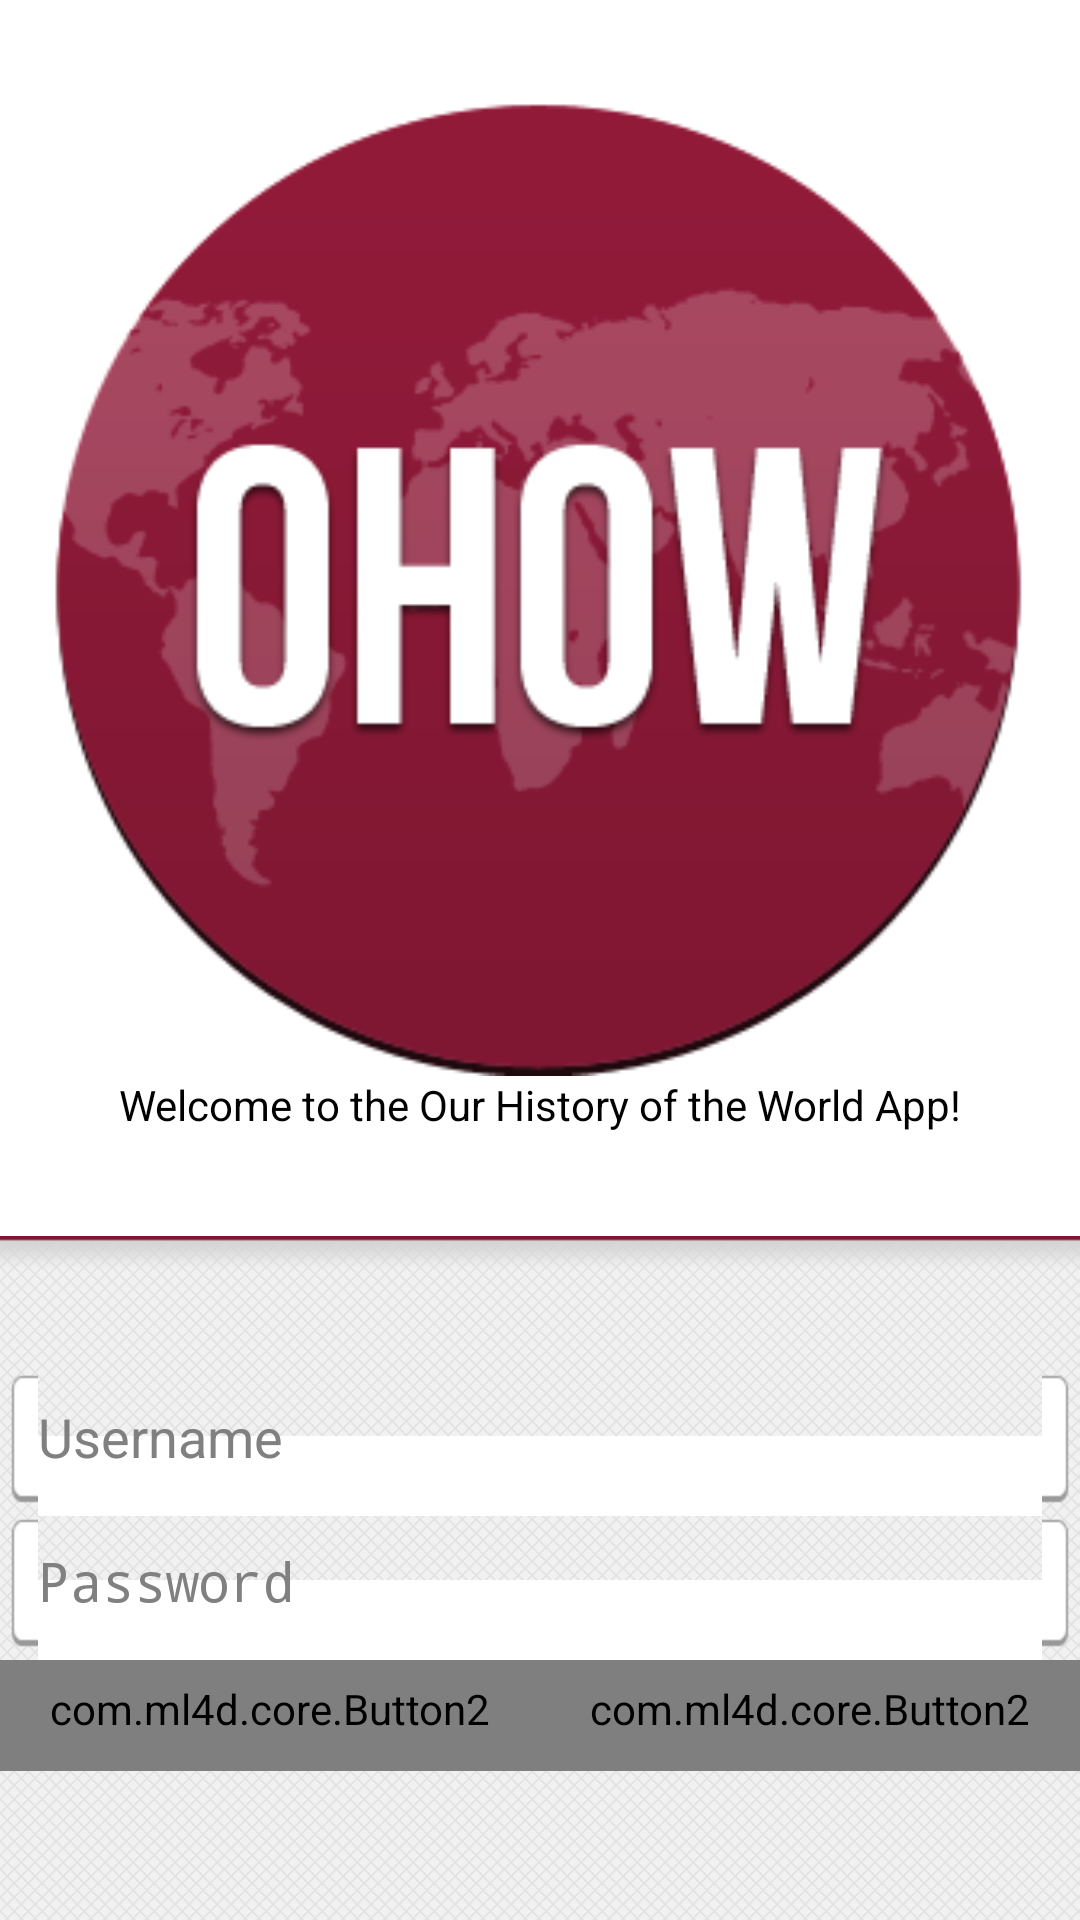

The Android layout XML behind this screen, and the referenced resources:
<!-- AndroidManifest.xml: application theme OHOW_Theme -->
<!-- res/layout/signin.xml -->
<?xml version="1.0" encoding="utf-8"?>
<LinearLayout 
	xmlns:android="http://schemas.android.com/apk/res/android"
    android:orientation="vertical"
    android:layout_width="fill_parent"
    android:layout_height="fill_parent"
    android:background="@drawable/activity_background"
    android:weightSum="13">
	    
    <LinearLayout 
        android:layout_weight="10"
        android:weightSum="10"
        android:orientation="vertical"
        android:layout_width="fill_parent"
        android:layout_height="wrap_content"
        android:background="#FFFFFF">
	    
	    <TextView 
	        android:layout_width="wrap_content"
	        android:layout_height="wrap_content"
	        android:layout_weight="1">
	    </TextView>
	    
		<ImageView 
		    android:src="@drawable/logo"
			android:layout_width="fill_parent"
			android:layout_height="wrap_content"
			android:layout_centerHorizontal="true"
			android:id="@+id/splash_logo"
			android:layout_weight="8">
        </ImageView>
    
        <TextView
			android:textSize="14sp"
			android:textColor="#000000"
			android:layout_width="fill_parent" 
			android:layout_height="wrap_content" 
			android:gravity="center"
			android:text="@string/sign_in_welcome"/>
        
        <TextView 
	        android:layout_width="wrap_content"
	        android:layout_height="wrap_content"
	        android:layout_weight="1">
        </TextView>
        
    </LinearLayout>
    
    <View
	    android:layout_width="fill_parent"
	    android:layout_height="11dp"
	    android:background="@drawable/dropshadowred">
    </View>
    
    <TextView 
        android:layout_width="wrap_content"
        android:layout_height="wrap_content"
        android:layout_weight="1">
    </TextView>
	    
	<EditText
    	android:inputType="textVisiblePassword"
    	android:layout_width="fill_parent"
    	android:layout_height="wrap_content"
    	android:id="@+id/signin_edittext_username"
    	android:hint="@string/sign_in_hint_username"
    	android:freezesText="true"
    	android:layout_marginLeft="2dp"
    	android:layout_marginRight="2dp">
	</EditText>
	
	<EditText
    	android:inputType="text|textNoSuggestions|textVisiblePassword"
    	android:layout_width="fill_parent"
    	android:layout_height="wrap_content"
    	android:id="@+id/signin_edittext_password"
    	android:hint="@string/sign_in_hint_password"
    	android:password="true"
    	android:freezesText="true"
    	android:layout_marginLeft="2dp"
        android:layout_marginRight="2dp">
    </EditText>
	    
	<LinearLayout 
	   android:orientation="horizontal"
	   android:layout_height="wrap_content"
	   android:layout_width="fill_parent"
	   android:weightSum="2">
	
	   <com.ml4d.core.Button2
	        android:layout_width="0dp"
	        android:layout_weight="1"
	        android:layout_height="wrap_content"
	        android:text="@string/sign_in_sign_in_label"
	        android:id="@+id/sign_in_sign_in_button"
	        style="@style/Widget.Button.OHOW.Important">
	    </com.ml4d.core.Button2>
	
	    <com.ml4d.core.Button2
	        android:layout_width="0dp"
	        android:layout_weight="1"
	        android:layout_height="wrap_content"
	        android:text="@string/sign_in_register_label"
	        android:id="@+id/sign_in_register_button"
	        style="@style/Widget.Button.OHOW.Important">
	    </com.ml4d.core.Button2>
	
	</LinearLayout>

    <TextView 
        android:layout_width="wrap_content"
        android:layout_height="wrap_content"
        android:layout_weight="2">
    </TextView>
        
</LinearLayout>
<!-- resources referenced by this layout -->
<resources>
  <!-- drawable activity_background (drawable) -->
  <?xml version="1.0" encoding="utf-8"?>
  <bitmap 
      xmlns:android="http://schemas.android.com/apk/res/android"
      android:src="@drawable/hatch" 
      android:tileMode="repeat" />
  <string name="sign_in_hint_password">Password</string>
  <string name="sign_in_hint_username">Username</string>
  <string name="sign_in_register_label">Register</string>
  <string name="sign_in_sign_in_label">Sign In</string>
  <string name="sign_in_welcome">Welcome to the Our History of the World!</string>
  <style name="Widget.Button.OHOW.Important" parent="Widget.Button">
  
  	    <item name="android:textSize">40sp</item>
  		<item name="font_asset_name">fonts/BebasNeue.otf</item>
  
      </style>
  <style name="Widget.Button">
          <item name="android:background">@drawable/btn_default</item>
          <item name="android:focusable">true</item>
          <item name="android:clickable">true</item>
          <item name="android:textAppearance">?android:attr/textAppearanceSmallInverse</item>
          <item name="android:textColor">@android:color/white</item>
          <item name="android:gravity">center_vertical|center_horizontal</item>
      </style>
  <style name="TextAppearance">
          <item name="android:textColor">?android:textColorPrimary</item>
          <item name="android:textColorHighlight">#FFFF9200</item>
          <item name="android:textColorHint">?android:textColorHint</item>
          <item name="android:textColorLink">#5C5CFF</item>
          <item name="android:textSize">16sp</item>
          <item name="android:textStyle">normal</item>
      </style>
  <style name="WindowTitle">
          <item name="android:singleLine">true</item>
          <item name="android:textAppearance">@style/TextAppearance.WindowTitle</item>
          <item name="android:shadowColor">#BB000000</item>
          <item name="android:shadowRadius">2.75</item>
      </style>
  <style name="WindowTitleBackground">
           <item name="android:background">@drawable/title_bar</item>
      </style>
  <style name="Widget.CompoundButton.CheckBox">
          <item name="android:background">@drawable/btn_check_label_background</item>
          <item name="android:button">@drawable/btn_check</item>
      </style>
  <style name="Widget.EditText">
          <item name="android:focusable">true</item>
          <item name="android:focusableInTouchMode">true</item>
          <item name="android:clickable">true</item>
          <item name="android:background">@drawable/edit_text</item>
          <item name="android:textAppearance">?android:attr/textAppearanceMediumInverse</item>
          <item name="android:textColor">@android:color/primary_text_light</item>
          <item name="android:gravity">center_vertical</item>
      </style>
  <style name="Widget.ImageButton">
          <item name="android:focusable">true</item>
          <item name="android:clickable">true</item>
          <item name="android:scaleType">center</item>
          <item name="android:background">@drawable/btn_default</item>
      </style>
  <style name="Widget.ListView" parent="Widget.AbsListView">
          <item name="android:listSelector">@drawable/list_selector_background</item>
  		
          <item name="android:cacheColorHint">?android:attr/colorBackgroundCacheHint</item>
          <item name="android:divider">@drawable/divider_horizontal_dark_opaque</item>
      </style>
  <style name="TextAppearance.WindowTitle">
          <item name="android:textColor">#fff</item>
          <item name="android:textSize">14sp</item>
          <item name="android:textStyle">bold</item>
      </style>
  <!-- drawable title_bar (drawable) -->
  <?xml version="1.0" encoding="utf-8"?>
  <nine-patch xmlns:android="http://schemas.android.com/apk/res/android"
      android:src="@drawable/activity_title_bar"
      android:dither="true"
  />
  <style name="Widget.AbsListView">
          <item name="android:scrollbars">vertical</item>
          <item name="android:fadingEdge">vertical</item>
      </style>
</resources>
